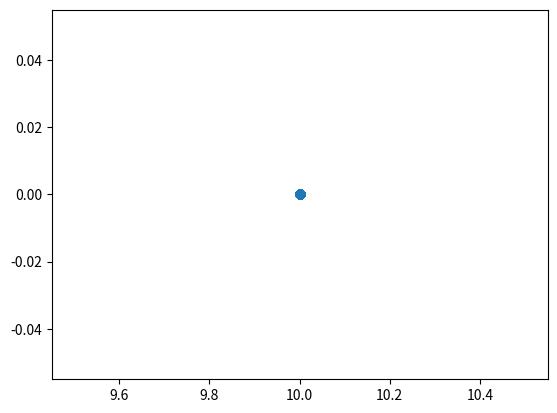
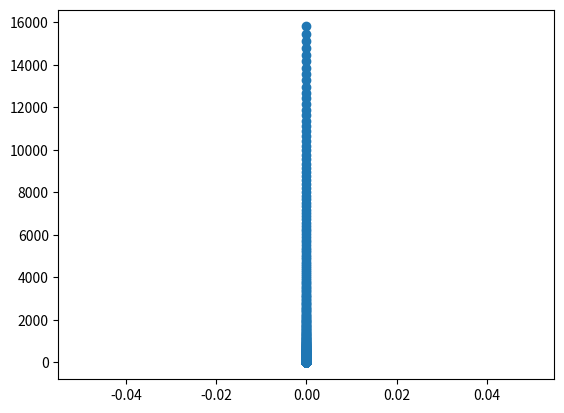
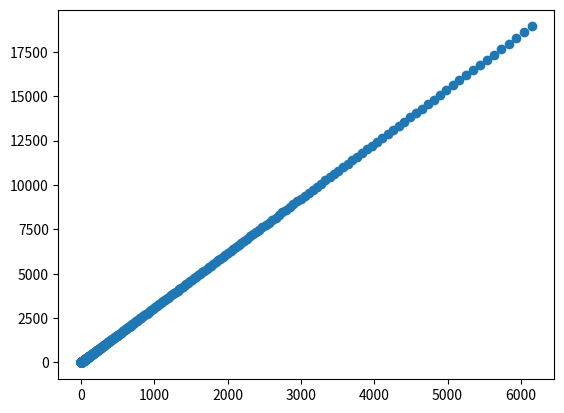
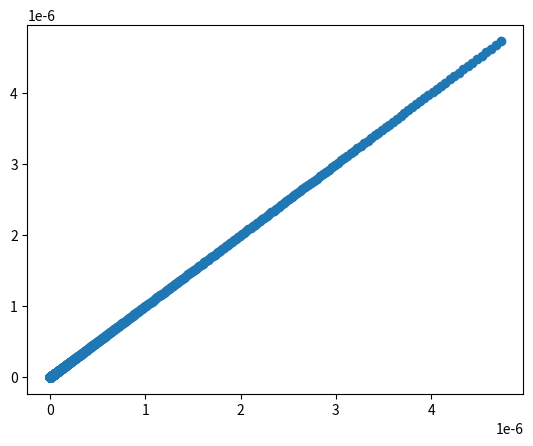

Write the Python code that produced these figures, in order.
#!/usr/bin/env python
# coding: utf-8

# First draft of code for the impedance of each of the individual elements. Each function takes in an array of rotational frequencies and relevant parameters, then returns a 2D array with a column for both the real and imaginary impedances

# In[149]:


import numpy as np
import math
import matplotlib.pyplot as plt


# In[150]:


#Resistor
#w is array of rotationalfrequencies
#R is resistance

def Z_R (w, R):
    Re_Z = R + w*0  
    Im_Z = 0*w
    return np.vstack([Re_Z, Im_Z])


# In[151]:


#Capacitor
#w is array of rotational frequencies
#C is capacitance

def Z_C (w, C):
    Re_Z = 0*w 
    Im_Z = -1/(w*C)
    return np.vstack([Re_Z, Im_Z])


# In[152]:


#Constant phase element
#w is array of rotational frequencies
#n is a number between 0 and 1 (Simplifies to an ideal capacitor when n=1)

def Z_CPE(w, Q, n):
    Re_Z = (1/(Q*w**n))*math.cos(math.pi*n/2)  
    Im_Z = (-1/(Q*w**n))*math.sin(math.pi*n/2)
    return np.vstack([Re_Z, Im_Z])


# In[153]:


#Warburg impedance
#w is array of rotational frequencies
#A is electrode area
#D_O and D_R are diffusion coefficients for oxidized and reduced species
#c_O_bulk and c_R_bulk are bulk concentrations for oxidized and reduced species

def Z_W(w, A, D_O, D_R, c_O_bulk, c_R_bulk, n):
    R = 8.314 #J/K•mol
    F = 96485 #C/mol
    T = 298 #K
    sigma = (R*T/((n*F)**2*A*2**0.5)*((1/D_O**0.5/c_O_bulk)+(1/D_R**0.5/c_R_bulk)))
    Re_Z = sigma/w**0.5
    Im_Z = -sigma/w**0.5
    return np.vstack([Re_Z, Im_Z])


# Plotting each of the functions just to verify they produce the expected graphs

# In[154]:


#Frequency array
w = np.logspace(.5,10,1000)


# In[155]:


#Testing resistance
R_impedance = Z_R(w,10)

fig = plt.figure()
ax = fig.add_subplot(1, 1, 1)
x = Z_R(w,10)[0,:]
y = Z_R(w,10)[1,:]
ax.scatter(x, y)
plt.show()

R_impedance


# In[174]:


# Testing Capacitance
fig = plt.figure()
ax = fig.add_subplot(1, 1, 1)
x = Z_C(w,20e-6)[0,:]
y = -Z_C(w,20e-6)[1,:]
ax.scatter(x, y)
plt.show()


# In[183]:


#Testing CPE
fig = plt.figure()
ax = fig.add_subplot(1, 1, 1)
x = Z_CPE(w, 20e-6, 0.8)[0,:]
y = -Z_CPE(w, 20e-6, 0.8)[1,:]
ax.scatter(x, y)
plt.show()


# In[180]:


#Testing warburg impedance
warburg = Z_W(w, 2, .0005, 0.0005, 1, 1, 1)
fig = plt.figure()
ax = fig.add_subplot(1, 1, 1)
x = warburg[0,:]
y = -warburg[1,:]
ax.scatter(x, y)
plt.show()


# In[ ]:




